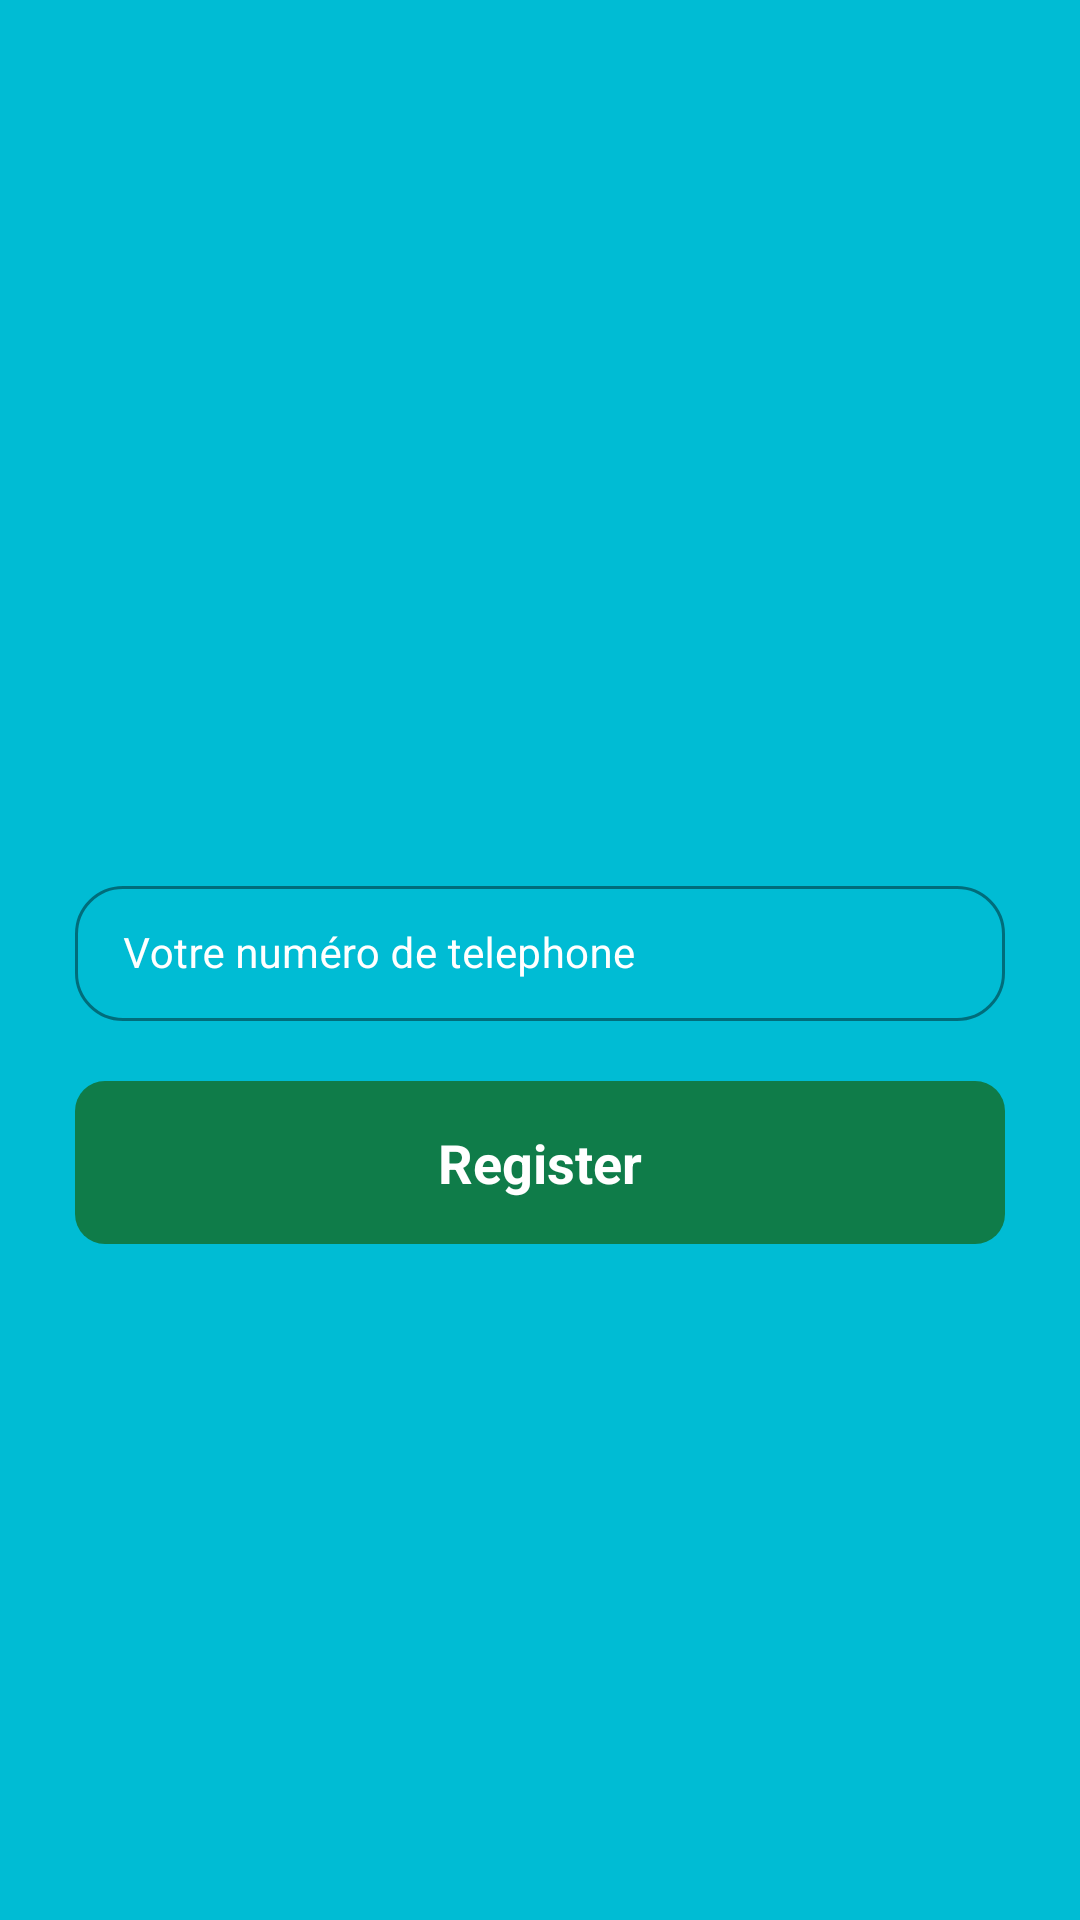

Android layout source for this screen:
<!-- AndroidManifest.xml: application theme Theme.NotificationApp -->
<!-- res/layout/fragment_register_locataire.xml -->
<?xml version="1.0" encoding="utf-8"?>
<RelativeLayout xmlns:android="http://schemas.android.com/apk/res/android"
    android:layout_width="match_parent"
    android:layout_height="match_parent"
    android:background="@color/blue"
    xmlns:app="http://schemas.android.com/apk/res-auto">
    <RelativeLayout
        android:id="@+id/rl"
        android:layout_width="match_parent"
        android:layout_height="wrap_content"
        android:layout_centerVertical="true"
        android:gravity="center">
        
        <com.google.android.material.textfield.TextInputLayout
            android:id="@+id/phone"
            style="@style/LoginTextInputLayoutStyle"
            android:layout_width="match_parent"
            android:layout_height="wrap_content"
            android:layout_marginStart="20dp"
            android:layout_marginTop="60dp"
            android:layout_marginEnd="20dp"
            android:hint="Votre numéro de telephone"
            android:padding="5dp"
            android:textColorHint="@color/white"
            app:shapeAppearanceOverlay="@style/RoundedCorner"
            app:hintTextColor="@color/white">

            <com.google.android.material.textfield.TextInputEditText
                android:id="@+id/phonep"
                android:layout_width="match_parent"
                android:layout_height="match_parent"
                android:ems="10"
                android:importantForAutofill="no"
                android:inputType="phone"
                android:textColor="@color/white"
                android:textColorHint="@color/white"
                android:textSize="14sp" />
        </com.google.android.material.textfield.TextInputLayout>
        <com.google.android.material.textfield.TextInputLayout
            android:id="@+id/confCode"
            style="@style/LoginTextInputLayoutStyle"
            android:layout_width="match_parent"
            android:layout_height="wrap_content"
            android:layout_marginStart="20dp"
            android:layout_below="@+id/phone"
            android:layout_marginTop="10dp"
            android:layout_marginEnd="20dp"
            android:visibility="gone"
            android:hint="Code de comfirmation"
            android:padding="5dp"
            android:textColorHint="@color/white"
            app:shapeAppearanceOverlay="@style/RoundedCorner"
            app:hintTextColor="@color/white">

            <com.google.android.material.textfield.TextInputEditText
                android:id="@+id/confic"
                android:layout_width="match_parent"
                android:layout_height="match_parent"
                android:ems="10"
                android:importantForAutofill="no"
                android:inputType="number"
                android:textColor="@color/white"
                android:textColorHint="@color/white"
                android:textSize="14sp" />
        </com.google.android.material.textfield.TextInputLayout>

        
        <TextView
            android:id="@+id/dBtnRegister"
            android:layout_width="match_parent"
            android:layout_height="wrap_content"
            android:layout_below="@id/confCode"
            android:layout_marginStart="25dp"
            android:layout_marginTop="15dp"
            android:textSize="18dp"
            android:textStyle="bold"
            android:textColor="@color/white"
            android:layout_marginEnd="25dp"
            android:gravity="center"
            android:padding="15dp"
            android:background="@drawable/new_border"
            android:backgroundTint="#0F7C49"
            android:text="Register"
            android:textAllCaps="false" />

    </RelativeLayout>

</RelativeLayout>
<!-- resources referenced by this layout -->
<resources>
  <color name="blue">#00BCD4</color>
  <color name="white">#FFFFFFFF</color>
  <!-- drawable new_border (drawable) -->
  <?xml version="1.0" encoding="utf-8"?>
  <shape xmlns:android="http://schemas.android.com/apk/res/android" android:shape="rectangle">
      <solid android:color="#009688"/>
      <corners android:radius="10dp"/>
  </shape>
  <style name="LoginTextInputLayoutStyle" parent="Widget.MaterialComponents.TextInputLayout.OutlinedBox.Dense">
          <item name="boxStrokeColor">#296D98</item>
          <item name="boxStrokeWidth">1dp</item>
      </style>
  <style name="RoundedCorner" parent="">
          <item name="cornerSize">16dp</item> 
      </style>
  <style name="Theme.NotificationApp" parent="NotificationApp" />
  <style name="NotificationApp" parent="Theme.Material3.Light.NoActionBar">
          
           <item name="colorPrimary">@color/blue</item>
          <item name="android:screenOrientation">portrait</item>
          <item name="colorPrimaryVariant">#6BA3B5</item>
          <item name="colorOnPrimary">@color/white</item>
          
          <item name="colorSecondary">#11D2D6</item>
          <item name="colorSecondaryVariant">#4884AC</item>
          <item name="colorOnSecondary">#754848</item>
          
  
          
          <item name="android:statusBarColor">#5BC0EB</item>
  
          
          <item name="android:navigationBarColor">#ffff</item>
          
      </style>
</resources>
